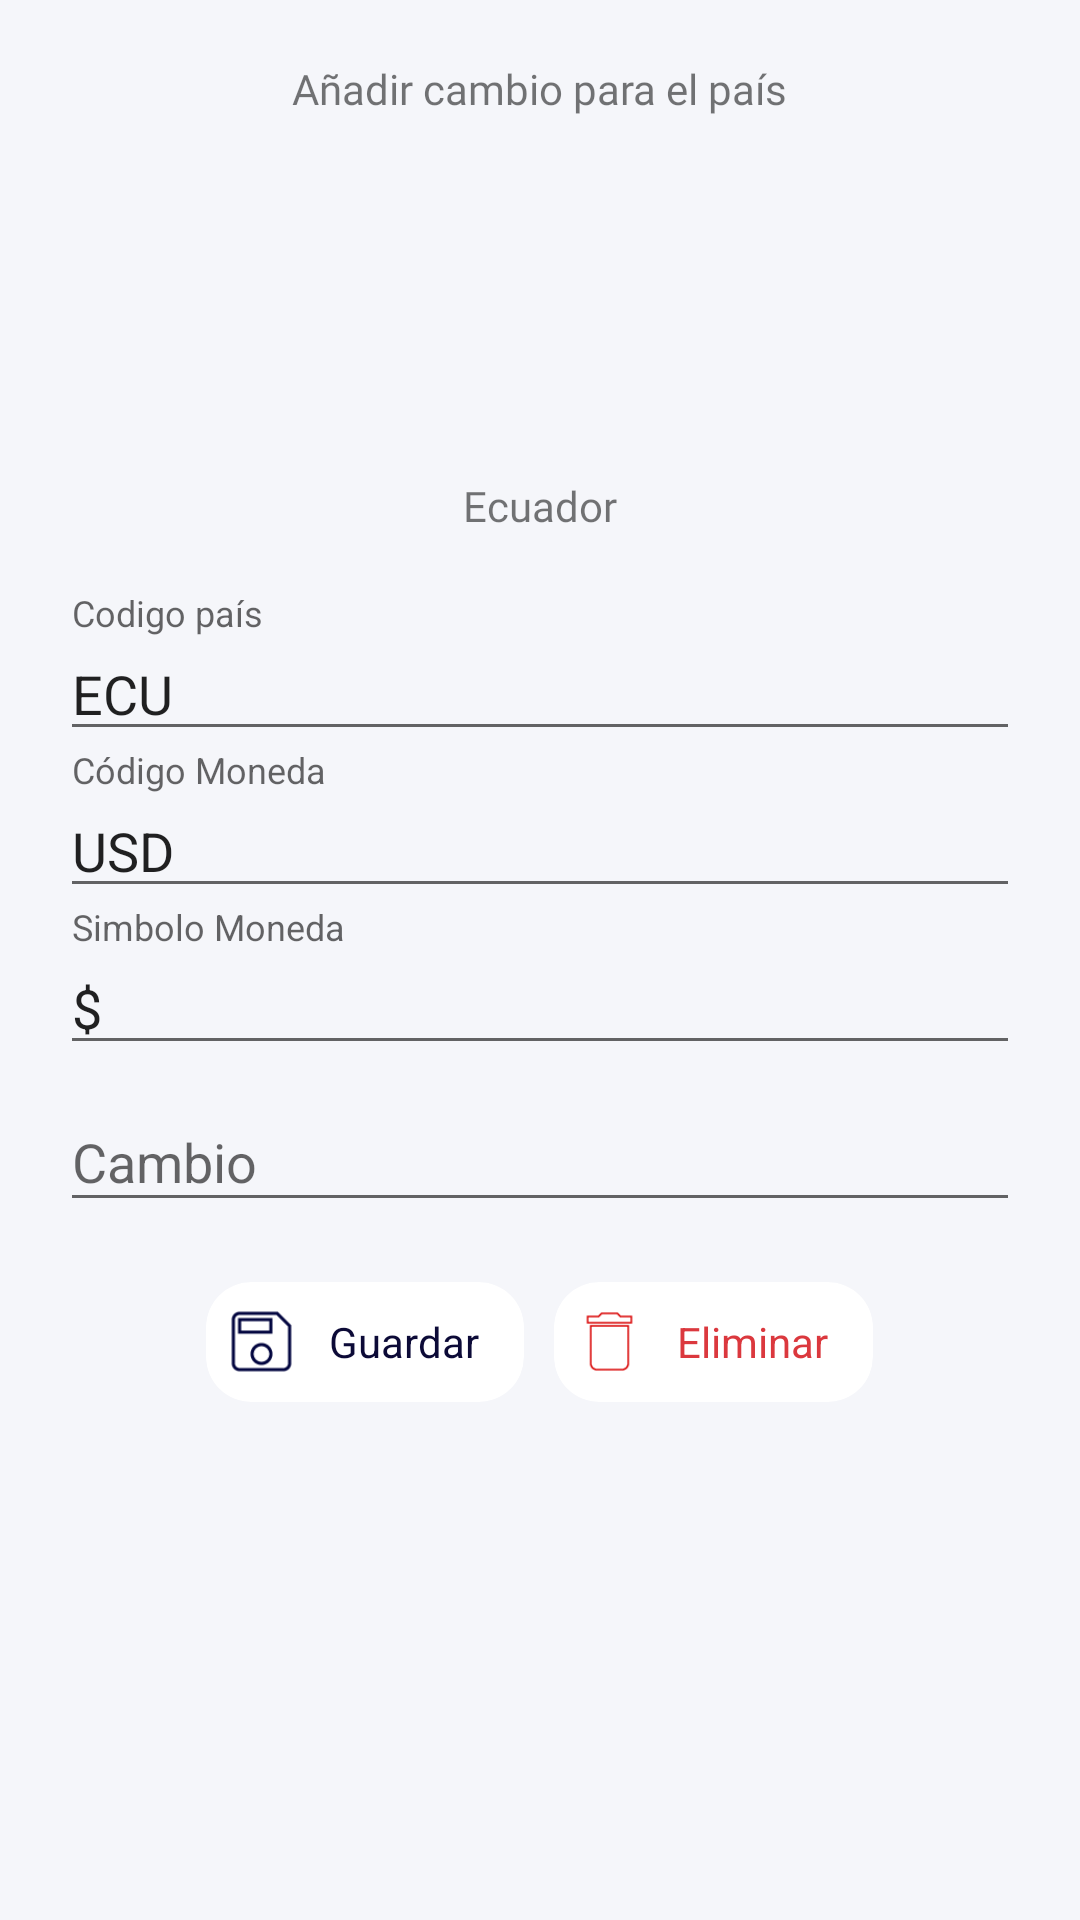

Produce the Android XML layout that renders to this screen, including the resource entries it uses.
<!-- AndroidManifest.xml: application theme AppTheme -->
<!-- res/layout/activity_new_change.xml -->
<?xml version="1.0" encoding="utf-8"?>
<androidx.core.widget.NestedScrollView xmlns:android="http://schemas.android.com/apk/res/android"
        xmlns:app="http://schemas.android.com/apk/res-auto"
        xmlns:tools="http://schemas.android.com/tools"
        android:layout_width="match_parent"
        android:layout_height="match_parent"
        android:background="@color/colorBackground"
        android:orientation="vertical"
        android:padding="20dp">

    <LinearLayout
            android:orientation="vertical"
            android:layout_width="match_parent"
            android:layout_height="wrap_content">

        <TextView
                android:layout_width="wrap_content"
                android:layout_height="wrap_content"
                android:layout_gravity="center"
                android:fontFamily="@font/rubik_bolditalic"
                android:text="Añadir cambio para el país" />

        <LinearLayout
                android:id="@+id/ly_country"
                android:layout_width="wrap_content"
                android:layout_height="wrap_content"
                android:layout_gravity="center"
                android:layout_margin="20dp"
                android:orientation="vertical">

            <ImageView
                    android:id="@+id/c_image"
                    android:layout_width="80dp"
                    android:layout_height="80dp"
                    android:layout_gravity="center"
                    android:layout_margin="10dp"
                    android:src="@drawable/ic_ecu" />

            <TextView
                    android:id="@+id/c_name"
                    android:layout_width="wrap_content"
                    android:layout_height="wrap_content"
                    android:layout_gravity="center"
                    android:fontFamily="@font/rubik_regular"
                    android:text="Ecuador" />

        </LinearLayout>


        <com.google.android.material.textfield.TextInputLayout
                style="Widget.MaterialComponents.TextInputLayout.OutlinedBox"
                android:layout_width="match_parent"
                android:layout_height="wrap_content"
                android:hint="Codigo país">

            <com.google.android.material.textfield.TextInputEditText
                    android:id="@+id/tv_code_cuntry"
                    android:layout_width="match_parent"
                    android:layout_height="wrap_content"
                    android:text="ECU" />
        </com.google.android.material.textfield.TextInputLayout>

        <com.google.android.material.textfield.TextInputLayout
                style="Widget.MaterialComponents.TextInputLayout.OutlinedBox"
                android:layout_width="match_parent"
                android:layout_height="wrap_content"
                android:hint="Código Moneda">

            <com.google.android.material.textfield.TextInputEditText
                    android:id="@+id/tv_code_coin"
                    android:layout_width="match_parent"
                    android:layout_height="wrap_content"
                    android:text="USD" />
        </com.google.android.material.textfield.TextInputLayout>

        <com.google.android.material.textfield.TextInputLayout
                style="Widget.MaterialComponents.TextInputLayout.OutlinedBox"
                android:layout_width="match_parent"
                android:layout_height="wrap_content"
                android:hint="Simbolo Moneda">

            <com.google.android.material.textfield.TextInputEditText
                    android:id="@+id/tv_code_symbol"
                    android:layout_width="match_parent"
                    android:layout_height="wrap_content"
                    android:text="$" />
        </com.google.android.material.textfield.TextInputLayout>


        <com.google.android.material.textfield.TextInputLayout
                style="Widget.MaterialComponents.TextInputLayout.OutlinedBox"
                android:layout_width="match_parent"
                android:layout_height="wrap_content"
                android:hint="Cambio">

            <com.google.android.material.textfield.TextInputEditText
                    android:id="@+id/tv_change"
                    android:layout_width="match_parent"
                    android:layout_height="wrap_content"
                    android:inputType="numberDecimal"
                    android:text="" />
        </com.google.android.material.textfield.TextInputLayout>

        <LinearLayout
                android:layout_width="wrap_content"
                android:layout_height="wrap_content"
                android:layout_gravity="center"
                android:layout_marginTop="20dp"
                android:orientation="horizontal">

            <androidx.cardview.widget.CardView
                    android:id="@+id/btnOnCreateCoin"
                    android:layout_width="wrap_content"
                    android:layout_height="40dp"
                    android:background="?android:attr/selectableItemBackground"
                    android:clickable="true"
                    android:focusable="true"
                    android:foreground="?android:attr/selectableItemBackground"
                    app:cardCornerRadius="15dp"
                    app:cardElevation="0dp"
                    app:contentPaddingLeft="6dp"
                    app:contentPaddingRight="15dp">

                <RelativeLayout
                        android:layout_width="match_parent"
                        android:layout_height="wrap_content"
                        android:layout_gravity="center">

                    <ImageView
                            android:id="@+id/img_icons"
                            android:layout_width="25dp"
                            android:layout_height="25dp"
                            android:layout_centerVertical="true"
                            android:src="@drawable/ic_save" />

                    <TextView
                            android:layout_width="wrap_content"
                            android:layout_height="wrap_content"
                            android:layout_centerVertical="true"
                            android:layout_marginLeft="10dp"
                            android:layout_toEndOf="@id/img_icons"
                            android:layout_toRightOf="@id/img_icons"
                            android:text="Guardar"
                            android:textColor="#0C0A37" />
                </RelativeLayout>

            </androidx.cardview.widget.CardView>


            <androidx.cardview.widget.CardView
                    android:id="@+id/btnDelete"
                    android:layout_width="wrap_content"
                    android:layout_height="40dp"
                    android:layout_marginStart="10dp"
                    android:layout_marginLeft="10dp"
                    android:background="?android:attr/selectableItemBackground"
                    android:clickable="true"
                    android:focusable="true"
                    android:foreground="?android:attr/selectableItemBackground"
                    app:cardCornerRadius="15dp"
                    app:cardElevation="0dp"
                    app:contentPaddingLeft="6dp"
                    app:contentPaddingRight="15dp">

                <RelativeLayout
                        android:layout_width="match_parent"
                        android:layout_height="wrap_content"
                        android:layout_gravity="center">

                    <ImageView
                            android:id="@+id/img_icon"
                            android:layout_width="25dp"
                            android:layout_height="25dp"
                            android:layout_centerVertical="true"
                            android:src="@drawable/ic_delete" />

                    <TextView
                            android:layout_width="wrap_content"
                            android:layout_height="wrap_content"
                            android:layout_centerVertical="true"
                            android:layout_marginLeft="10dp"
                            android:layout_toEndOf="@id/img_icon"
                            android:layout_toRightOf="@id/img_icon"
                            android:text="Eliminar"
                            android:textColor="#DB383E" />
                </RelativeLayout>

            </androidx.cardview.widget.CardView>


        </LinearLayout>
    </LinearLayout>




</androidx.core.widget.NestedScrollView>
<!-- resources referenced by this layout -->
<resources>
  <color name="colorBackground">#f5f6fa</color>
  <!-- drawable ic_delete: png bitmap (drawable, 555 bytes) -->
  <!-- drawable ic_save: png bitmap (drawable, 1012 bytes) -->
  <style name="AppTheme" parent="Theme.AppCompat.Light.NoActionBar">
          
          <item name="colorPrimary">@color/colorPrimary</item>
          <item name="colorPrimaryDark">@color/colorPrimaryDark</item>
          <item name="colorAccent">@color/colorAccent</item>
      </style>
  <color name="colorPrimary">#6055cd</color>
  <color name="colorPrimaryDark">#6055cd</color>
  <color name="colorAccent">#7265E3</color>
</resources>
